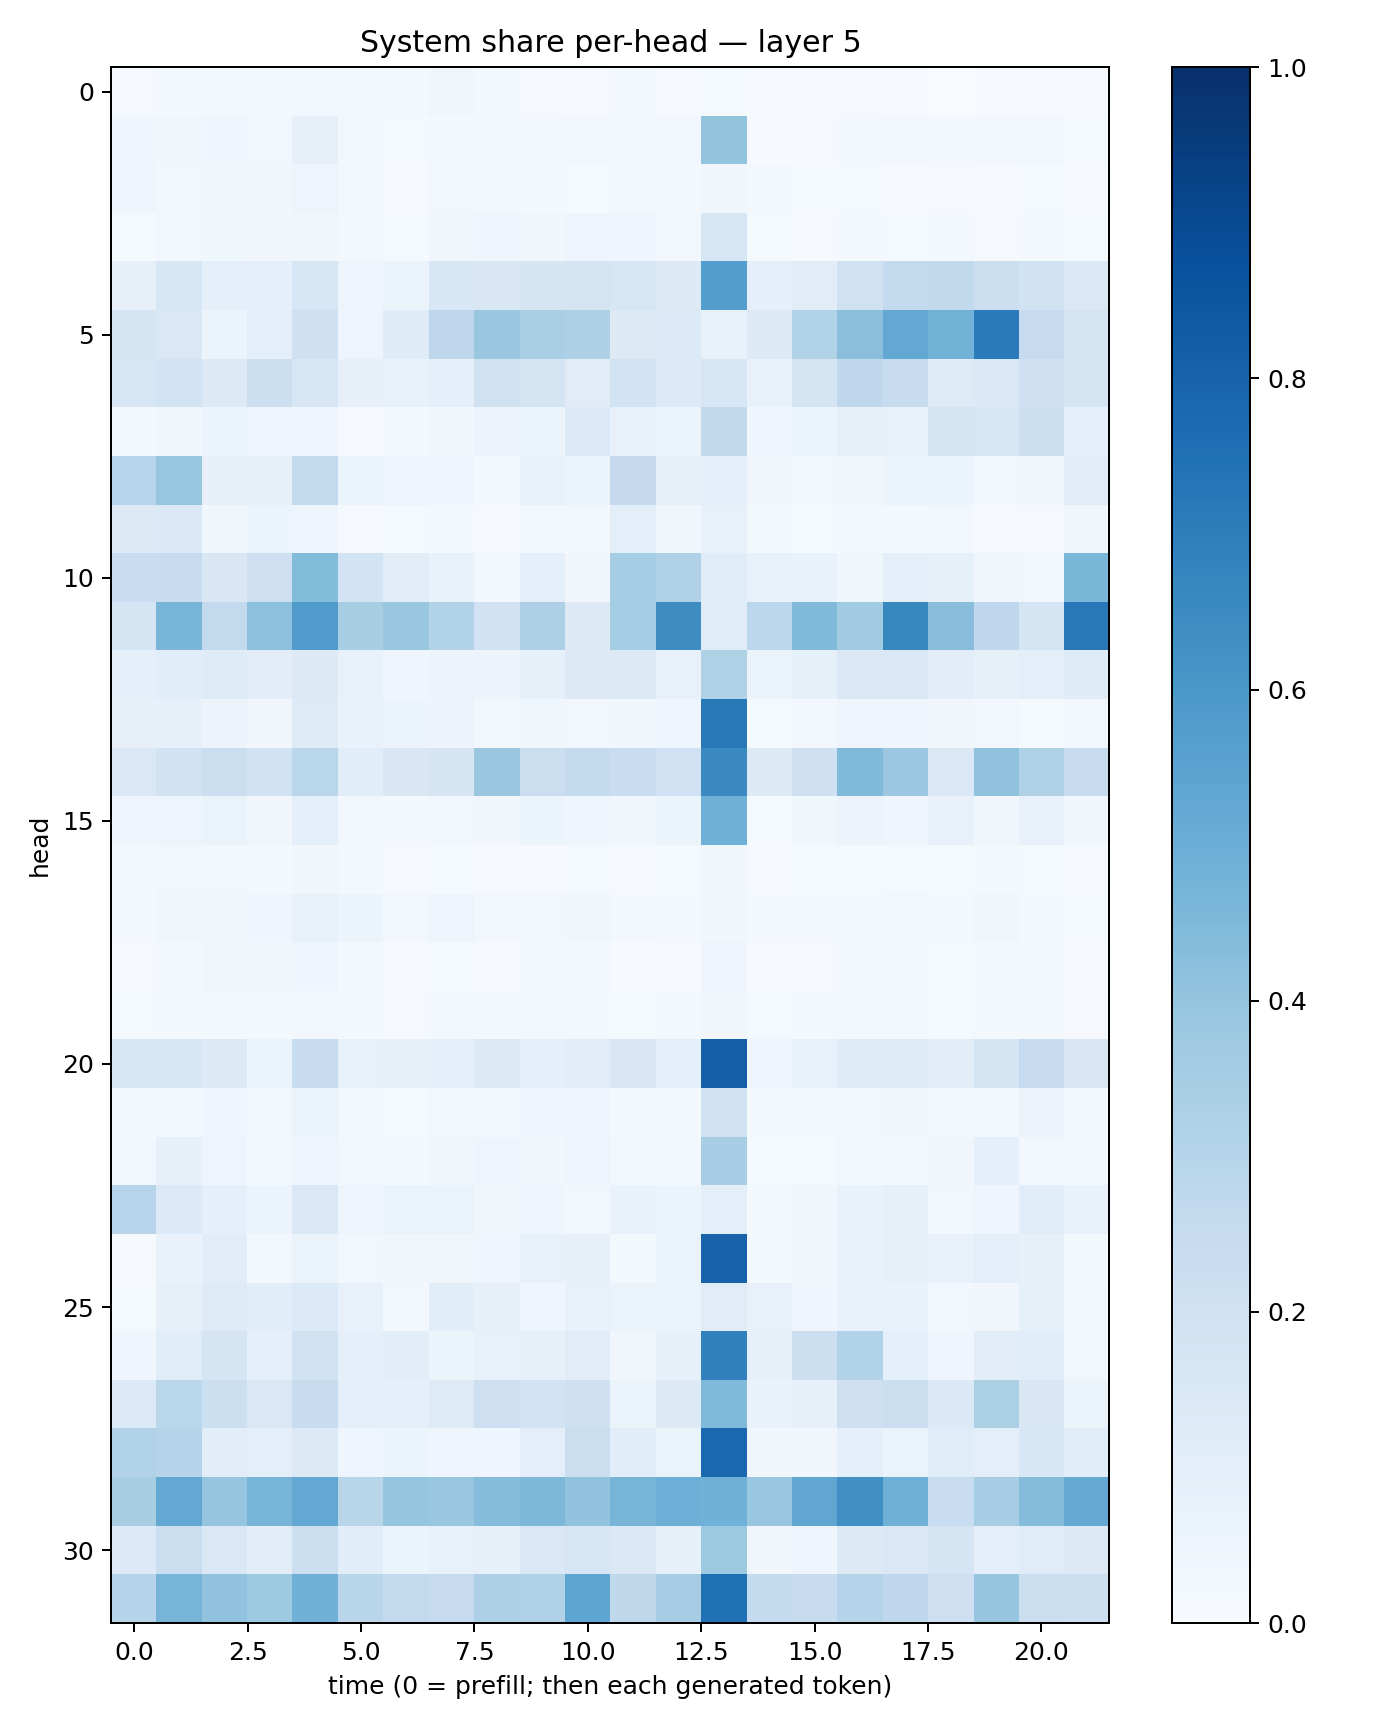

Values plotted in this chart, from the file beside it:
0.010217942, 0.019546578, 0.019799894, 0.021734647, 0.029970719, 0.027868891, 0.020117864, 0.032344613, 0.016282603, 0.010584811, 0.009441352, 0.018649032, 0.009973643, 0.0148028415, 0.006004965, 0.009748664, 0.011616504, 0.008061377, 0.0038216868, 0.0052656876, 0.008803031, 0.0042875875
0.0405, 0.03551, 0.04677, 0.0294, 0.07946, 0.03077, 0.01531, 0.02208, 0.01649, 0.02129, 0.03081, 0.02428, 0.02647, 0.4021, 0.007111, 0.01042, 0.01749, 0.02346, 0.02065, 0.0252, 0.02858, 0.01186
0.04246, 0.02743, 0.03489, 0.03378, 0.05006, 0.02941, 0.01124, 0.02531, 0.02016, 0.01987, 0.01461, 0.01647, 0.01596, 0.03421, 0.01666, 0.01289, 0.01362, 0.01081, 0.008477, 0.01011, 0.01465, 0.005245
0.01527, 0.02627, 0.03663, 0.03446, 0.03499, 0.01879, 0.01448, 0.03756, 0.04291, 0.03431, 0.0473, 0.0398, 0.03123, 0.1639, 0.01536, 0.01051, 0.02001, 0.0137, 0.02329, 0.008779, 0.0171, 0.01361
0.07821, 0.1538, 0.0922, 0.08638, 0.1616, 0.04845, 0.0635, 0.1535, 0.1506, 0.1707, 0.1763, 0.1613, 0.1304, 0.5671, 0.09103, 0.113, 0.1957, 0.2598, 0.262, 0.2164, 0.1887, 0.1465
0.1646, 0.1428, 0.05434, 0.1014, 0.2096, 0.05063, 0.1188, 0.2753, 0.3871, 0.3396, 0.3249, 0.1309, 0.1364, 0.07506, 0.1303, 0.3134, 0.4228, 0.5252, 0.478, 0.7105, 0.2487, 0.1758
0.1613, 0.1853, 0.1293, 0.218, 0.1563, 0.0785, 0.0754, 0.08736, 0.1957, 0.1739, 0.1111, 0.1862, 0.1366, 0.1606, 0.07362, 0.1738, 0.2686, 0.2434, 0.1234, 0.1369, 0.2099, 0.1666
0.01877, 0.03247, 0.05121, 0.04807, 0.04253, 0.01086, 0.01995, 0.0376, 0.05666, 0.05197, 0.1351, 0.07256, 0.05224, 0.2656, 0.04123, 0.05303, 0.08186, 0.07207, 0.167, 0.1628, 0.2163, 0.09116
0.2968, 0.3915, 0.08092, 0.08431, 0.2593, 0.06375, 0.04728, 0.04464, 0.01694, 0.0726, 0.0612, 0.2526, 0.07877, 0.09133, 0.03286, 0.02771, 0.03288, 0.053, 0.05449, 0.02595, 0.03457, 0.1097
0.1266, 0.1399, 0.03741, 0.05279, 0.05056, 0.01105, 0.01466, 0.01872, 0.01028, 0.02738, 0.02975, 0.09751, 0.03551, 0.0764, 0.02146, 0.01354, 0.01721, 0.01966, 0.0243, 0.01169, 0.01093, 0.03891
0.2282, 0.2421, 0.1488, 0.2113, 0.4406, 0.1851, 0.1094, 0.0709, 0.02878, 0.08976, 0.03451, 0.3524, 0.3185, 0.117, 0.07536, 0.06812, 0.03854, 0.1006, 0.08466, 0.03309, 0.02968, 0.458
0.1701, 0.4663, 0.2594, 0.4156, 0.5814, 0.3416, 0.3901, 0.3146, 0.194, 0.3276, 0.1251, 0.3552, 0.6418, 0.114, 0.2782, 0.4465, 0.3642, 0.6628, 0.4294, 0.2683, 0.1709, 0.7196
0.08774, 0.1062, 0.1195, 0.1041, 0.1289, 0.07127, 0.0448, 0.05735, 0.05841, 0.0852, 0.129, 0.1325, 0.07415, 0.3216, 0.06538, 0.08431, 0.1416, 0.1397, 0.1048, 0.08319, 0.09938, 0.1189
0.082, 0.07915, 0.05701, 0.03244, 0.1233, 0.06732, 0.05311, 0.05713, 0.02968, 0.038, 0.0302, 0.03599, 0.04599, 0.7216, 0.01461, 0.02963, 0.04827, 0.04353, 0.03182, 0.02747, 0.0141, 0.0312
0.1481, 0.1908, 0.2264, 0.1879, 0.2878, 0.1058, 0.1494, 0.1703, 0.3874, 0.2198, 0.2556, 0.2266, 0.2016, 0.6551, 0.1286, 0.2073, 0.4483, 0.3792, 0.1464, 0.4075, 0.3239, 0.2394
0.04818, 0.05019, 0.0656, 0.0334, 0.09244, 0.02767, 0.02141, 0.03099, 0.03442, 0.0606, 0.04234, 0.03773, 0.05266, 0.4893, 0.01474, 0.03735, 0.0557, 0.04047, 0.0777, 0.0383, 0.07373, 0.03761
0.0231, 0.02584, 0.025, 0.01903, 0.03342, 0.02315, 0.01106, 0.01516, 0.01071, 0.01067, 0.0127, 0.009508, 0.01201, 0.03832, 0.009347, 0.01218, 0.01417, 0.01191, 0.01469, 0.0214, 0.01301, 0.009259
0.02112, 0.03867, 0.0368, 0.04383, 0.07385, 0.05108, 0.03052, 0.04699, 0.02624, 0.0293, 0.03166, 0.01919, 0.02204, 0.03242, 0.02045, 0.01853, 0.01928, 0.02506, 0.02309, 0.03132, 0.02187, 0.01232
0.0109, 0.02, 0.03341, 0.03183, 0.04108, 0.02064, 0.009052, 0.01557, 0.008265, 0.01648, 0.02108, 0.007194, 0.01169, 0.04763, 0.00811, 0.01033, 0.01918, 0.01782, 0.01308, 0.02013, 0.01768, 0.007121
0.01444, 0.01566, 0.01786, 0.02244, 0.02526, 0.02019, 0.01155, 0.01967, 0.01676, 0.01902, 0.02209, 0.01198, 0.01764, 0.03229, 0.0141, 0.01639, 0.02116, 0.01935, 0.01486, 0.01978, 0.02127, 0.01029
0.1586, 0.1539, 0.1276, 0.05918, 0.2356, 0.07768, 0.08207, 0.09065, 0.1258, 0.0899, 0.1039, 0.1492, 0.09462, 0.8162, 0.04307, 0.07727, 0.1181, 0.1213, 0.1043, 0.1689, 0.2478, 0.1489
0.01835, 0.02932, 0.04359, 0.02814, 0.06412, 0.02295, 0.01203, 0.02621, 0.02074, 0.04193, 0.04601, 0.02077, 0.02221, 0.2001, 0.01614, 0.02108, 0.03115, 0.0319, 0.02088, 0.02732, 0.05532, 0.0213
0.02963, 0.07879, 0.04697, 0.02287, 0.04479, 0.02913, 0.01988, 0.03548, 0.04839, 0.03282, 0.0484, 0.02972, 0.02109, 0.3466, 0.01202, 0.01241, 0.02853, 0.02072, 0.03195, 0.08718, 0.02807, 0.0215
0.2956, 0.1355, 0.09127, 0.05139, 0.1439, 0.048, 0.06542, 0.06309, 0.03844, 0.04434, 0.03004, 0.0686, 0.05384, 0.09535, 0.02136, 0.03846, 0.06948, 0.08331, 0.02928, 0.04081, 0.1134, 0.06652
0.01155, 0.06662, 0.1104, 0.02831, 0.06439, 0.02441, 0.03485, 0.03394, 0.03994, 0.07585, 0.07887, 0.01752, 0.06337, 0.8009, 0.02275, 0.03838, 0.06761, 0.08541, 0.07408, 0.0979, 0.0846, 0.01644
0.01243, 0.08135, 0.1221, 0.1059, 0.1333, 0.07313, 0.02817, 0.1091, 0.07864, 0.04025, 0.07323, 0.06269, 0.065, 0.1097, 0.07737, 0.04082, 0.06976, 0.06827, 0.02517, 0.03353, 0.08374, 0.02367
0.04509, 0.1151, 0.165, 0.08855, 0.1907, 0.09223, 0.1025, 0.06038, 0.07254, 0.08415, 0.113, 0.0331, 0.08268, 0.6891, 0.07988, 0.2161, 0.314, 0.09018, 0.04484, 0.1045, 0.1147, 0.02744
0.134, 0.2874, 0.2171, 0.1482, 0.2367, 0.08851, 0.08661, 0.1217, 0.2143, 0.1844, 0.206, 0.06543, 0.1263, 0.4477, 0.06809, 0.08195, 0.212, 0.2259, 0.1396, 0.3359, 0.1522, 0.05454
0.3152, 0.303, 0.1019, 0.09657, 0.1297, 0.04331, 0.0523, 0.04471, 0.04403, 0.09822, 0.2224, 0.1063, 0.06278, 0.7831, 0.03658, 0.03317, 0.09292, 0.06478, 0.1157, 0.09636, 0.1555, 0.1083
0.3405, 0.5246, 0.3951, 0.4712, 0.5256, 0.2908, 0.3962, 0.3869, 0.4321, 0.4552, 0.4056, 0.4704, 0.4934, 0.4857, 0.3865, 0.5335, 0.6297, 0.4899, 0.2322, 0.3501, 0.4339, 0.5157
0.1334, 0.2193, 0.1428, 0.1031, 0.2177, 0.1063, 0.05906, 0.07519, 0.08115, 0.1483, 0.1595, 0.1453, 0.08557, 0.3733, 0.0351, 0.04681, 0.1283, 0.1475, 0.1704, 0.09895, 0.1161, 0.1312
0.3024, 0.469, 0.4048, 0.3715, 0.4866, 0.2912, 0.2593, 0.2461, 0.3274, 0.3169, 0.5369, 0.2723, 0.3492, 0.7513, 0.2555, 0.2399, 0.2985, 0.2664, 0.2142, 0.3976, 0.2259, 0.217
